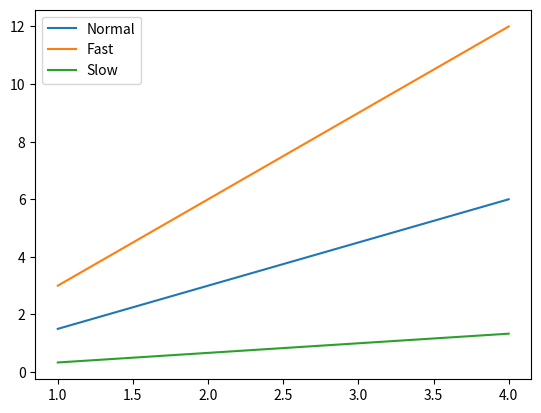

The script that saved this image:
import matplotlib.pyplot as plt
# legend 图例，讲多个图的label，集中显示出来。
import numpy as np

x = np.arange(1, 5)
plt.plot(x, x*1.5, label='Normal')

plt.plot(x, x*3.0, label='Fast')

plt.plot(x, x/3.0, label='Slow')

plt.legend() #在左上角显示（默认的设置图例） 默认是0，best由图自己来决定哪个区域比较好放图例。

plt.show()